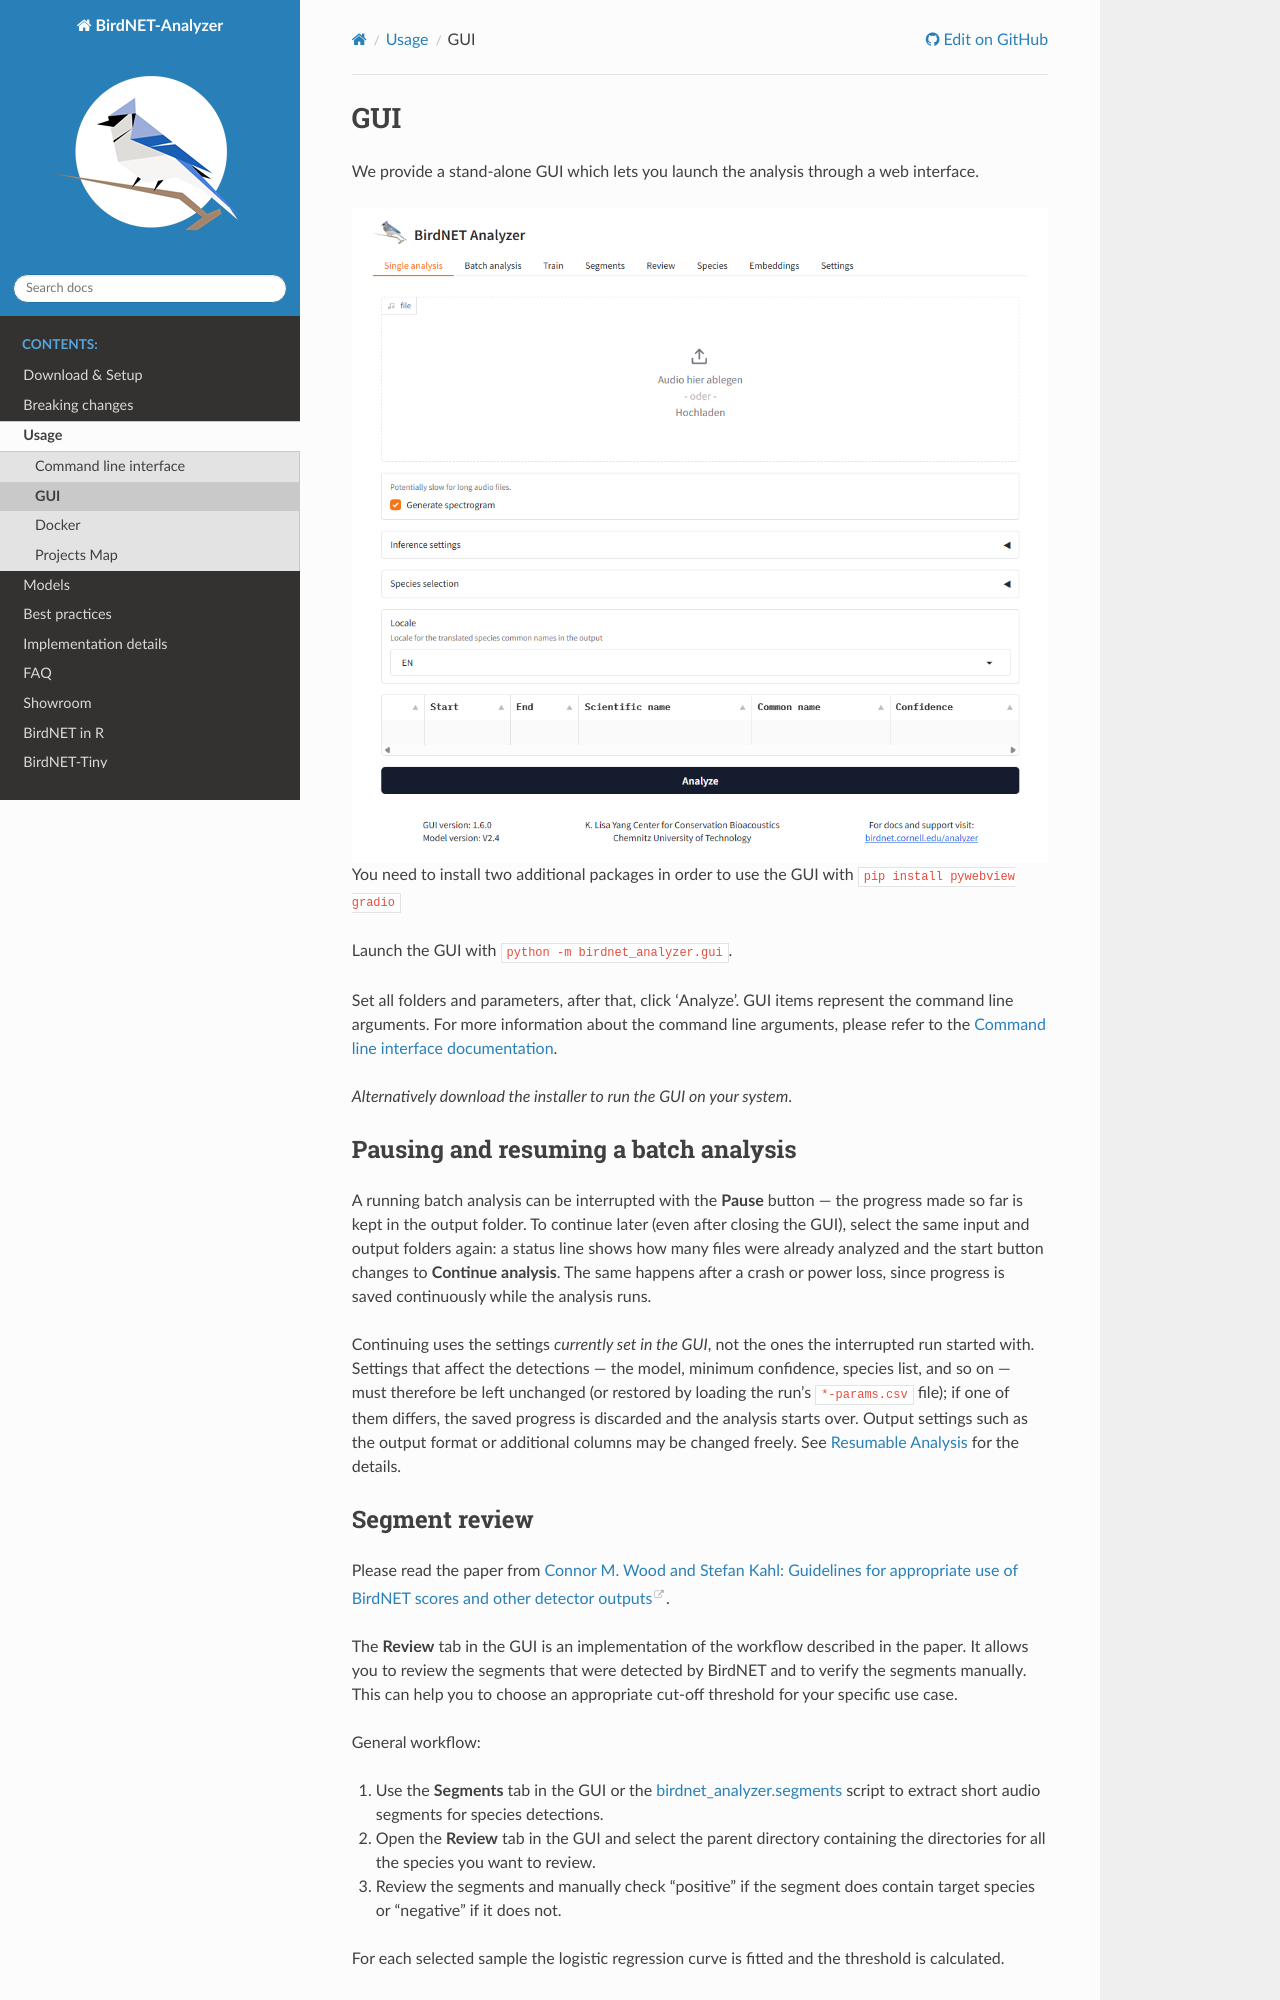

repository: wcornwell/BirdNET-Analyzer · page: dev/usage/gui.html · generator: sphinx

GUI
===

We provide a stand-alone GUI which lets you launch the analysis through a web interface.

.. image:: ../_static/gui.png
    :alt: BirdNET-Analyzer GUI
    :align: center


You need to install two additional packages in order to use the GUI with ``pip install pywebview gradio``

Launch the GUI with ``python -m birdnet_analyzer.gui``.

Set all folders and parameters, after that, click 'Analyze'. GUI items represent the command line arguments.
For more information about the command line arguments, please refer to the :ref:`Command line interface documentation <cli-docs>`.

`Alternatively download the installer to run the GUI on your system`.

Pausing and resuming a batch analysis
-------------------------------------

A running batch analysis can be interrupted with the **Pause** button — the progress
made so far is kept in the output folder. To continue later (even after closing the
GUI), select the same input and output folders again: a status line shows how many
files were already analyzed and the start button changes to **Continue analysis**.
The same happens after a crash or power loss, since progress is saved continuously
while the analysis runs.

Continuing uses the settings *currently set in the GUI*, not the ones the
interrupted run started with. Settings that affect the detections — the model,
minimum confidence, species list, and so on — must therefore be left unchanged (or
restored by loading the run's ``*-params.csv`` file); if one of them differs, the
saved progress is discarded and the analysis starts over. Output settings such as
the output format or additional columns may be changed freely. See
:ref:`resumable-analysis` for the details.

Segment review
--------------

Please read the paper from `Connor M. Wood and Stefan Kahl: Guidelines for appropriate use of BirdNET scores and other detector outputs <https://scholar.google.com/citations?view_op=view_citation&hl=en&user=Uwta4wYAAAAJ&sortby=pubdate&citation_for_view=Uwta4wYAAAAJ:j3f4tGmQtD8C>`_.

The **Review** tab in the GUI is an implementation of the workflow described in the paper.
It allows you to review the segments that were detected by BirdNET and to verify the segments manually.
This can help you to choose an appropriate cut-off threshold for your specific use case.

General workflow:

1. Use the **Segments** tab in the GUI or the :ref:`birdnet_analyzer.segments <cli-segments>` script to extract short audio segments for species detections.
2. Open the **Review** tab in the GUI and select the parent directory containing the directories for all the species you want to review.
3. Review the segments and manually check "positive" if the segment does contain target species or "negative" if it does not.

For each selected sample the logistic regression curve is fitted and the threshold is calculated.
